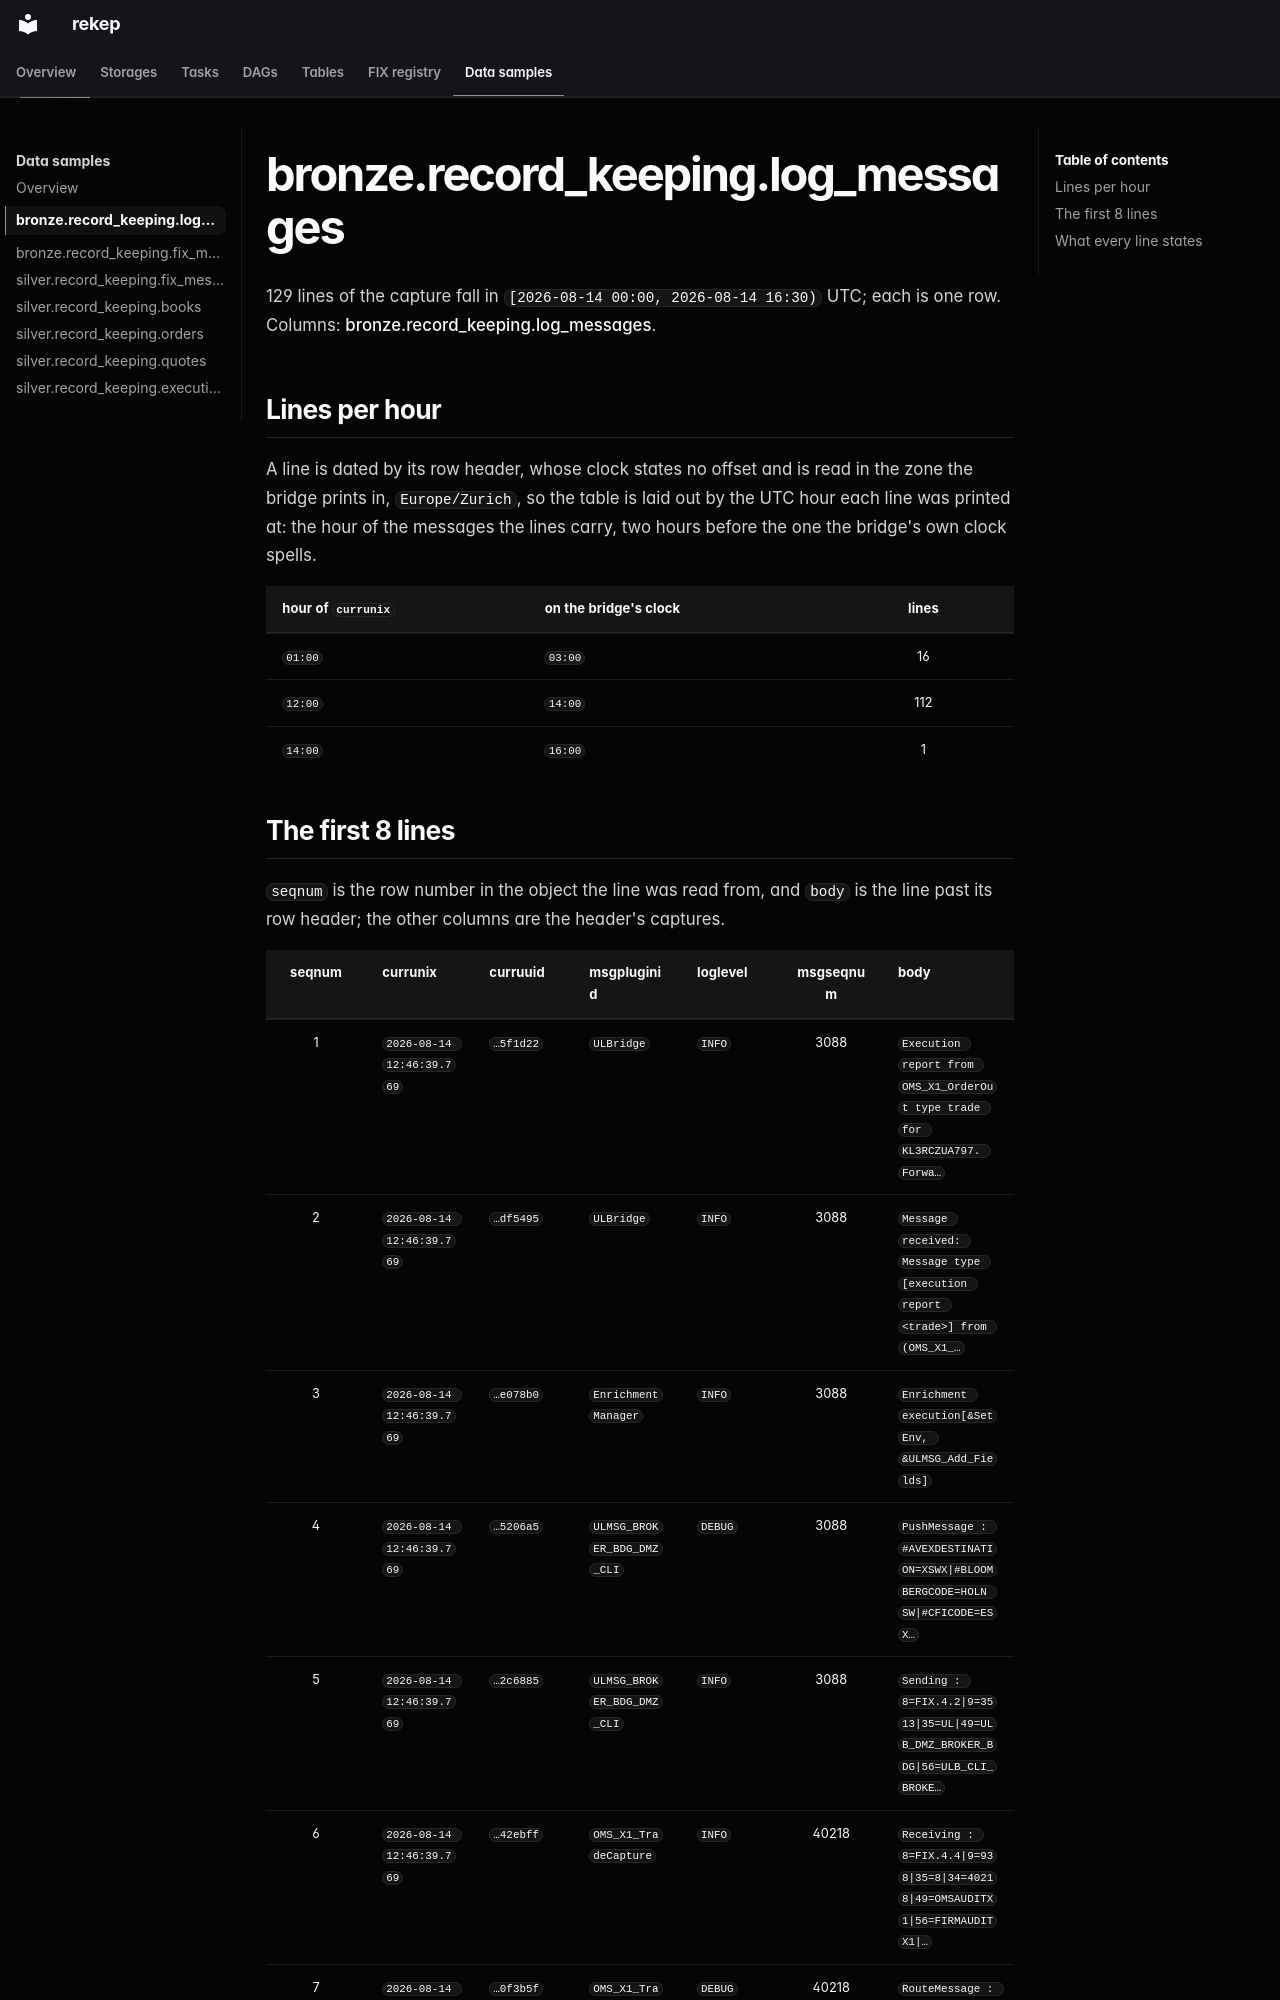

repository: Platob/yggfin · page: samples/bronze/log_messages/index.html · generator: mkdocs

# bronze.record_keeping.log_messages

129 lines of the capture fall in `[2026-08-14 00:00, 2026-08-14 16:30)` UTC; each is one row.
Columns: [bronze.record_keeping.log_messages](../../tables/bronze/log_messages.md).

## Lines per hour

A line is dated by its row header, whose clock states no offset and is read
in the zone the bridge prints in, `Europe/Zurich`, so the table is laid out by
the UTC hour each line was printed at: the hour of the messages the lines
carry, two hours before the one the bridge's own clock spells.

| hour of `currunix` | on the bridge's clock | lines |
| --- | --- | :---: |
| `01:00` | `03:00` | 16 |
| `12:00` | `14:00` | 112 |
| `14:00` | `16:00` | 1 |
